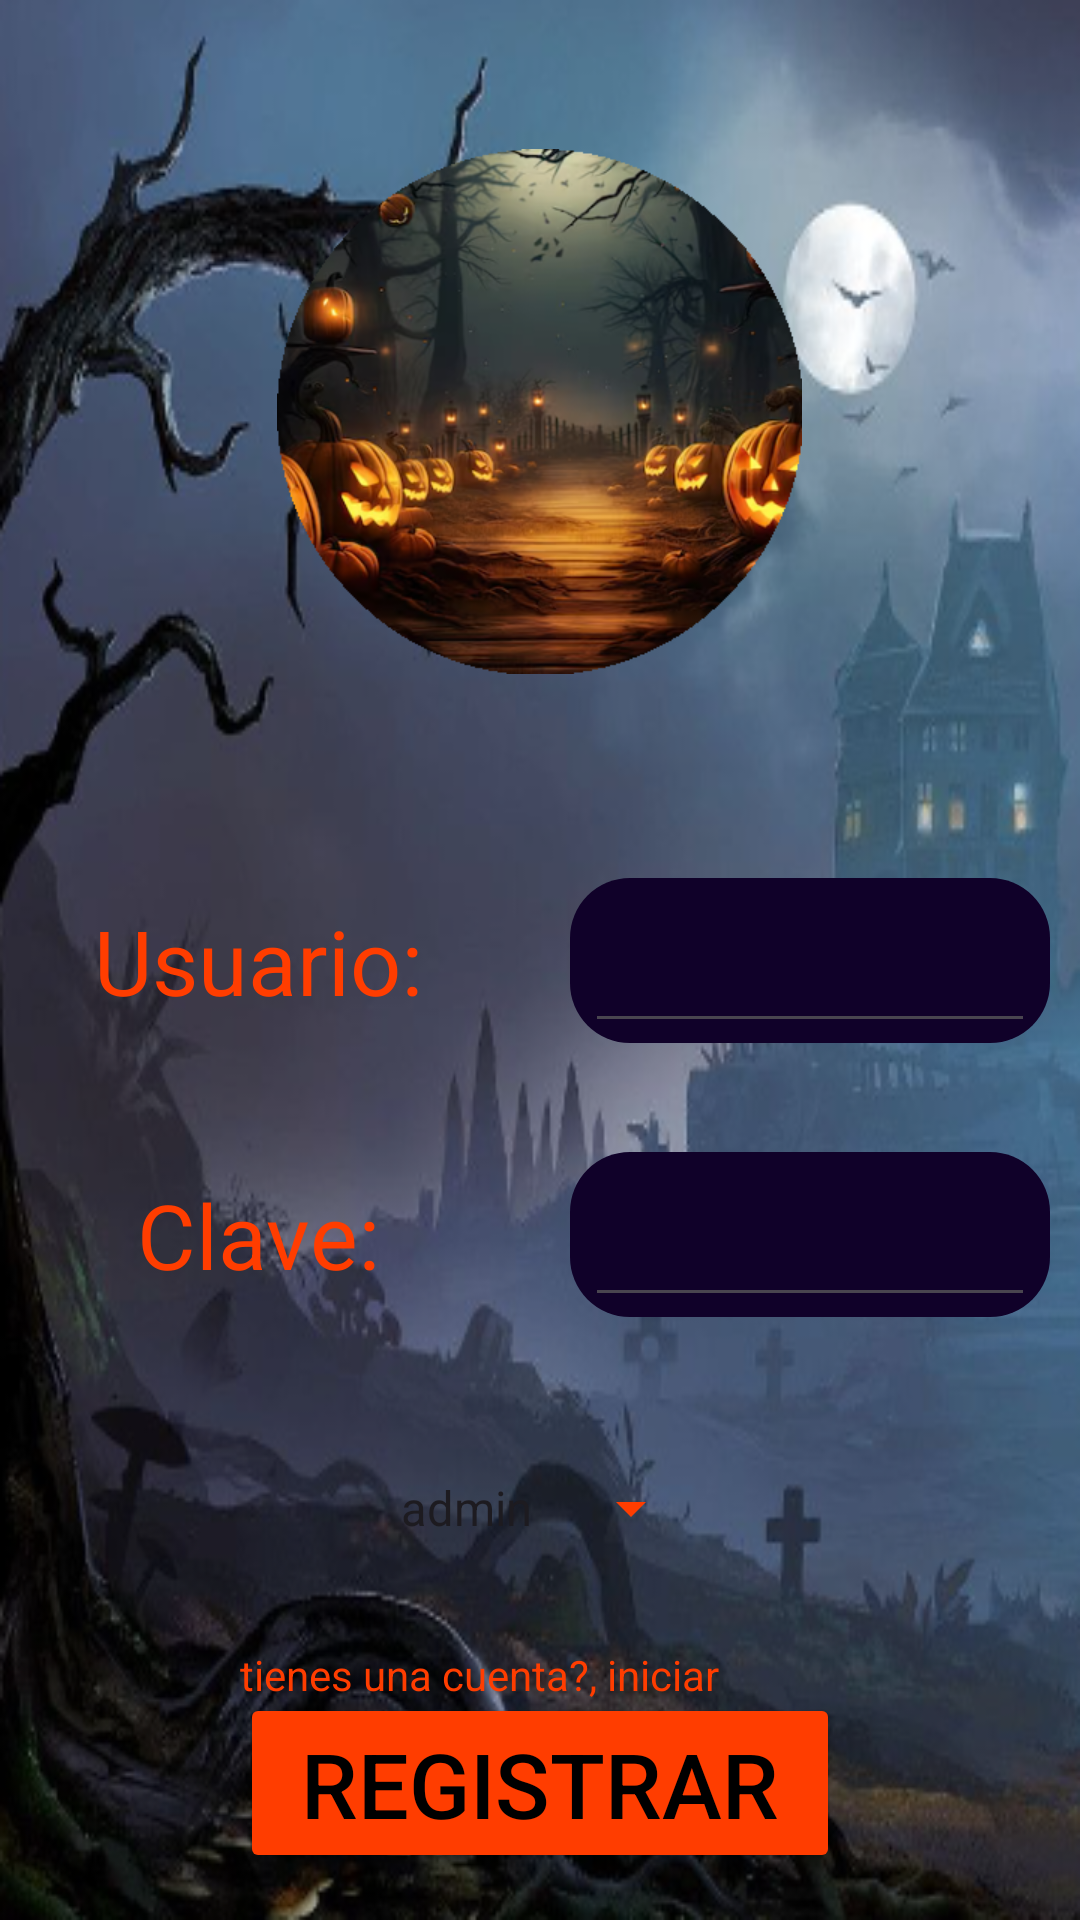

Produce the Android XML layout that renders to this screen, including the resource entries it uses.
<!-- AndroidManifest.xml: application theme Theme.Ouiy -->
<!-- res/layout/activity_registro.xml -->
<?xml version="1.0" encoding="utf-8"?>
<LinearLayout
    xmlns:android="http://schemas.android.com/apk/res/android"
    xmlns:app="http://schemas.android.com/apk/res-auto"
    xmlns:tools="http://schemas.android.com/tools"
    android:id="@+id/main"
    android:layout_width="match_parent"
    android:layout_height="match_parent"
    tools:context=".Registro"
    android:orientation="vertical"
    android:background="@drawable/fondo">

    
    <LinearLayout
        android:layout_width="match_parent"
        android:layout_height="match_parent"
        android:layout_weight="2">

        <RelativeLayout
            android:layout_width="match_parent"
            android:layout_height="match_parent">

            <ImageView
                android:layout_width="175dp"
                android:layout_height="175dp"
                android:layout_centerInParent="true"
                android:src="@drawable/icono">

            </ImageView>
        </RelativeLayout>
    </LinearLayout>

    
    <LinearLayout
        android:layout_width="match_parent"
        android:layout_height="match_parent"
        android:layout_weight="2"
        android:orientation="vertical">

        
        <LinearLayout
            android:layout_width="match_parent"
            android:layout_height="match_parent"
            android:layout_weight="1"
            android:orientation="horizontal">

            
            <LinearLayout
                android:layout_width="match_parent"
                android:layout_height="match_parent"
                android:layout_weight="1">

                <RelativeLayout
                    android:layout_width="match_parent"
                    android:layout_height="match_parent">

                    <TextView
                        android:layout_width="wrap_content"
                        android:layout_height="wrap_content"
                        android:layout_centerInParent="true"
                        android:text="Usuario: "
                        android:textColor="@color/orange"
                        android:textSize="30sp">

                    </TextView>
                </RelativeLayout>
            </LinearLayout>
            

            <LinearLayout
                android:layout_width="match_parent"
                android:layout_height="match_parent"
                android:layout_weight="1">

                <RelativeLayout
                    android:layout_width="match_parent"
                    android:layout_height="match_parent">

                    <RelativeLayout
                        android:layout_width="160dp"
                        android:layout_height="55dp"
                        android:layout_centerInParent="true"
                        android:background="@drawable/jhbuh">
                        <EditText
                            android:id="@+id/signEmail"
                            android:layout_width="150dp"
                            android:layout_height="55dp"
                            android:layout_centerInParent="true"
                            android:inputType="text"
                            android:textColor="@color/orange">

                        </EditText>
                    </RelativeLayout>


                </RelativeLayout>
            </LinearLayout>
        </LinearLayout>

        
        <LinearLayout
            android:layout_width="match_parent"
            android:layout_height="match_parent"
            android:layout_weight="1"
            android:orientation="horizontal">
            
            <LinearLayout
                android:layout_width="match_parent"
                android:layout_height="match_parent"
                android:layout_weight="1">

                <RelativeLayout
                    android:layout_width="match_parent"
                    android:layout_height="match_parent">

                    <TextView
                        android:layout_width="wrap_content"
                        android:layout_height="wrap_content"
                        android:layout_centerInParent="true"
                        android:text="Clave: "
                        android:textColor="@color/orange"
                        android:textSize="30sp">

                    </TextView>
                </RelativeLayout>
            </LinearLayout>

            
            <LinearLayout
                android:layout_width="match_parent"
                android:layout_height="match_parent"
                android:layout_weight="1">

                <RelativeLayout
                    android:layout_width="match_parent"
                    android:layout_height="match_parent">
                    <RelativeLayout
                        android:layout_width="160dp"
                        android:layout_height="55dp"
                        android:layout_centerInParent="true"
                        android:background="@drawable/jhbuh">
                        <EditText
                            android:id="@+id/signContraseña"
                            android:layout_width="150dp"
                            android:layout_height="55dp"
                            android:layout_centerInParent="true"
                            android:inputType="numberPassword"
                            android:textColor="@color/orange">

                        </EditText>

                    </RelativeLayout>


                </RelativeLayout>
            </LinearLayout>
        </LinearLayout>


        <LinearLayout
            android:layout_width="match_parent"
            android:layout_height="match_parent"
            android:layout_weight="1"
            android:orientation="horizontal">

            <LinearLayout
                android:layout_width="match_parent"
                android:layout_height="match_parent"
                android:layout_weight="1">

                <RelativeLayout
                    android:layout_width="match_parent"
                    android:layout_height="match_parent">
                    <RelativeLayout
                        android:layout_width="140dp"
                        android:layout_height="65dp"
                        android:layout_centerInParent="true"
                        android:background="@drawable/ags">
                        <Spinner
                            android:id="@+id/spinnerRole"
                            android:layout_width="wrap_content"
                            android:layout_height="wrap_content"
                            android:entries="@array/roles_array"
                            android:layout_centerInParent="true"
                            android:backgroundTint="@color/orange"
                            ></Spinner>
                    </RelativeLayout>





                </RelativeLayout>
            </LinearLayout>
        </LinearLayout>

    </LinearLayout>
    

    <LinearLayout
        android:layout_width="match_parent"
        android:layout_height="match_parent"
        android:layout_weight="3">

        <RelativeLayout
            android:layout_width="match_parent"
            android:layout_height="match_parent">
            <TextView
                android:id="@+id/redirectLogin"
                android:layout_width="200dp"
                android:layout_height="30dp"
                android:layout_centerHorizontal="true"
                android:text="tienes una cuenta?, iniciar"
                android:textColor="@color/orange"></TextView>

            <Button
                android:id="@+id/botonRegistrar"
                android:layout_width="200dp"
                android:layout_height="60dp"
                android:layout_centerInParent="true"
                android:backgroundTint="@color/orange"
                android:text="Registrar"
                android:textColor="@color/black"
                android:textSize="30sp">

            </Button>
        </RelativeLayout>
    </LinearLayout>

</LinearLayout>
<!-- resources referenced by this layout -->
<resources>
  <string-array name="roles_array">
          <item>admin</item>
          <item>pyme</item>
      </string-array>
  <color name="black">#FF000000</color>
  <color name="orange">#FF3D00</color>
  <!-- drawable fondo: png bitmap (drawable, 315197 bytes) -->
  <!-- drawable icono: png bitmap (drawable, 143165 bytes) -->
  <!-- drawable jhbuh (drawable) -->
  <?xml version="1.0" encoding="utf-8"?>
  <shape xmlns:android="http://schemas.android.com/apk/res/android"
      android:shape="rectangle">
      <solid android:color="@color/moradoOs"></solid>
      <corners android:radius="20dp"></corners>
  
  </shape>
  <style name="Theme.Ouiy" parent="Base.Theme.Ouiy" />
  <color name="moradoOs">#100129</color>
  <style name="Base.Theme.Ouiy" parent="Theme.Material3.DayNight.NoActionBar">
          
          
      </style>
</resources>
